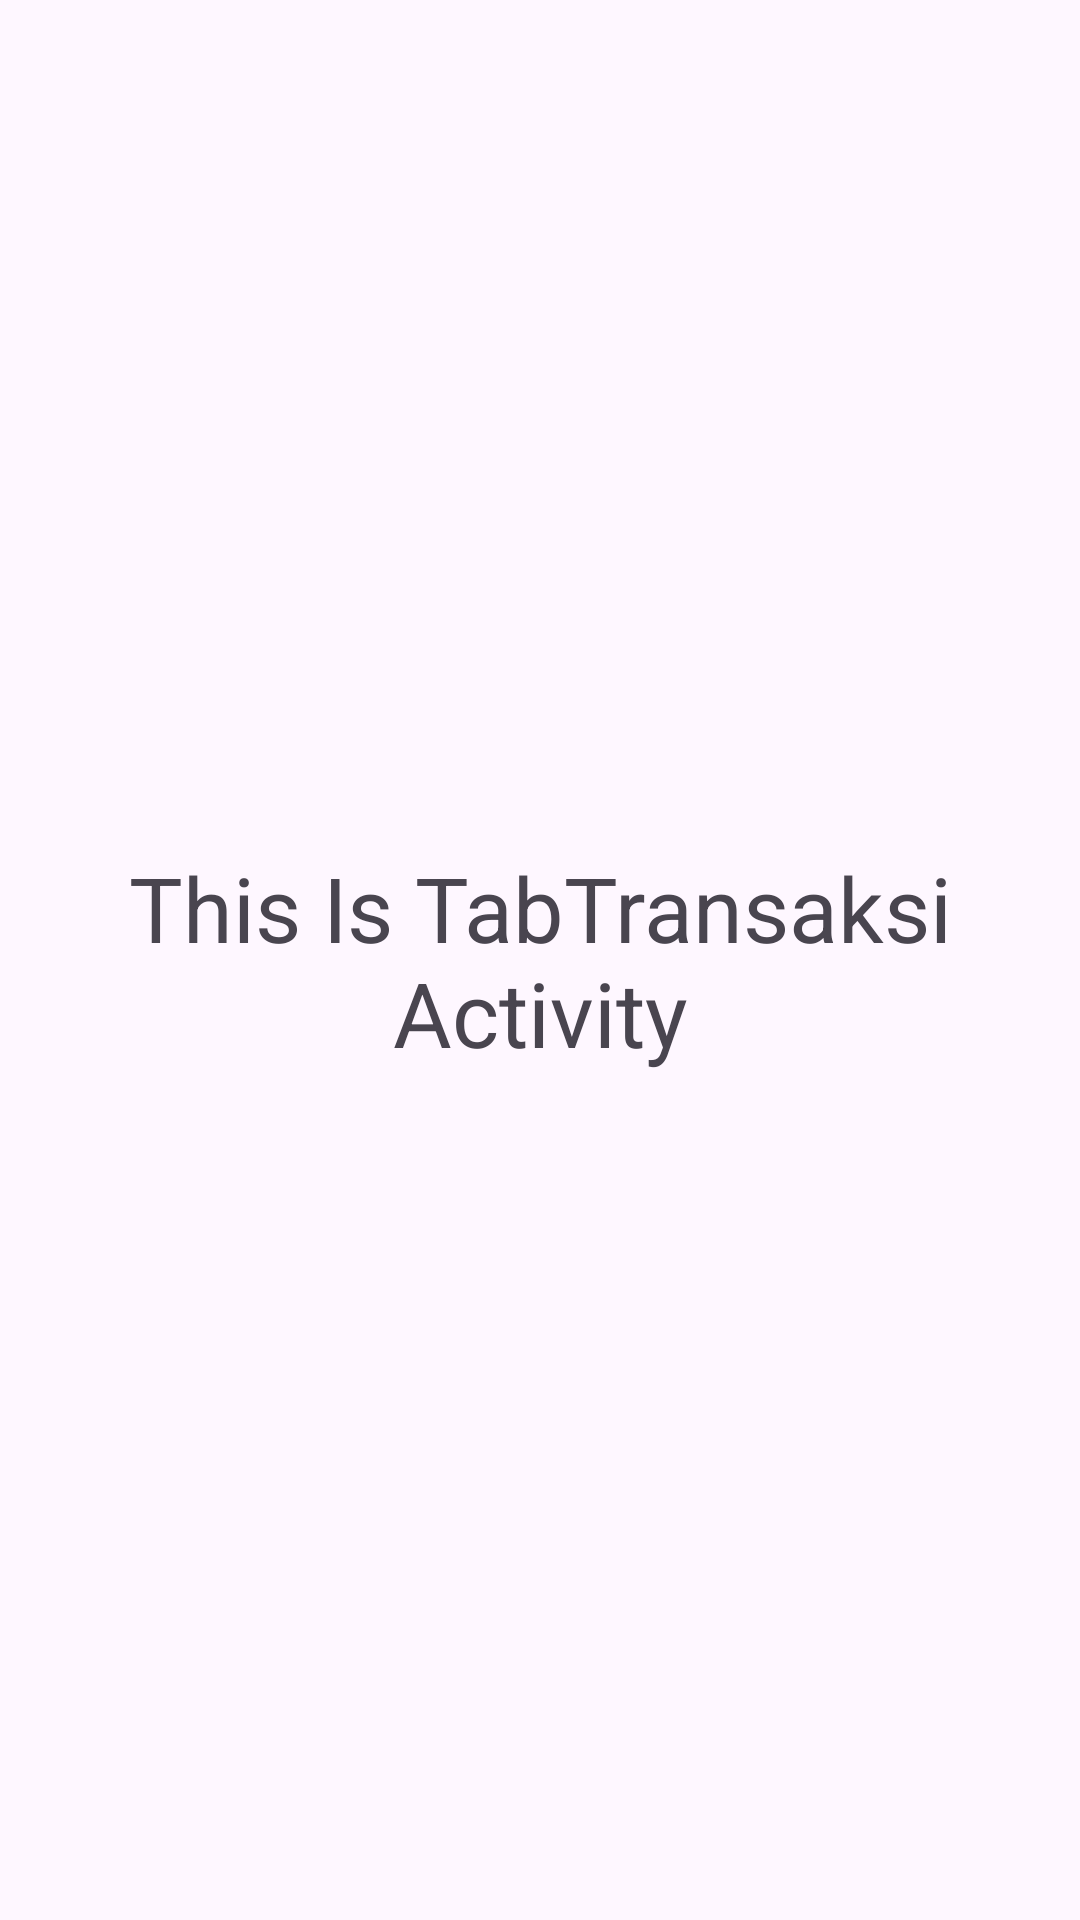

Reconstruct the res/layout file that produces this screen, plus the resources it refers to.
<!-- AndroidManifest.xml: application theme Theme.MyTokopedia -->
<!-- res/layout/activity_detail_tab_transaksi.xml -->
<?xml version="1.0" encoding="utf-8"?>
<androidx.constraintlayout.widget.ConstraintLayout xmlns:android="http://schemas.android.com/apk/res/android"
    xmlns:app="http://schemas.android.com/apk/res-auto"
    xmlns:tools="http://schemas.android.com/tools"
    android:id="@+id/main"
    android:layout_width="match_parent"
    android:layout_height="match_parent"
    tools:context=".bottomNavigation.transaksi.DetailTabTransaksi">


    <TextView
        android:layout_width="match_parent"
        android:layout_height="wrap_content"
        android:text="This Is TabTransaksi Activity"
        app:layout_constraintBottom_toBottomOf="parent"
        app:layout_constraintEnd_toEndOf="parent"
        app:layout_constraintStart_toStartOf="parent"
        app:layout_constraintTop_toTopOf="parent"
        android:gravity="center"
        android:textSize="30dp"/>
</androidx.constraintlayout.widget.ConstraintLayout>
<!-- resources referenced by this layout -->
<resources>
  <style name="Theme.MyTokopedia" parent="Theme.Material3.Light.NoActionBar">
          
          <item name="colorPrimary">#52B038</item>
          <item name="colorPrimaryVariant">@color/purple_700</item>
          <item name="colorOnPrimary">@color/white</item>
          
          <item name="colorSecondary">@color/teal_200</item>
          <item name="colorSecondaryVariant">@color/teal_700</item>
          <item name="colorOnSecondary">@color/black</item>
          
          <item name="android:statusBarColor">?attr/colorPrimaryVariant</item>
          <item name="shapeAppearanceSmallComponent">@style/ShapeAppearance.SearchBarSquare</item>
          
      </style>
  <style name="ShapeAppearance.SearchBarSquare" parent="">
          <item name="cornerFamily">rounded</item>
          <item name="cornerSize">5dp</item>
      </style>
  <!-- not gathered from this repository: default colours our renderer supplied (Android Studio template values) -->
  <color name="purple_700">#FF3700B3</color>
  <color name="teal_200">#FF03DAC5</color>
  <color name="teal_700">#FF018786</color>
  <color name="black">#FF000000</color>
  <color name="white">#FFFFFFFF</color>
</resources>
